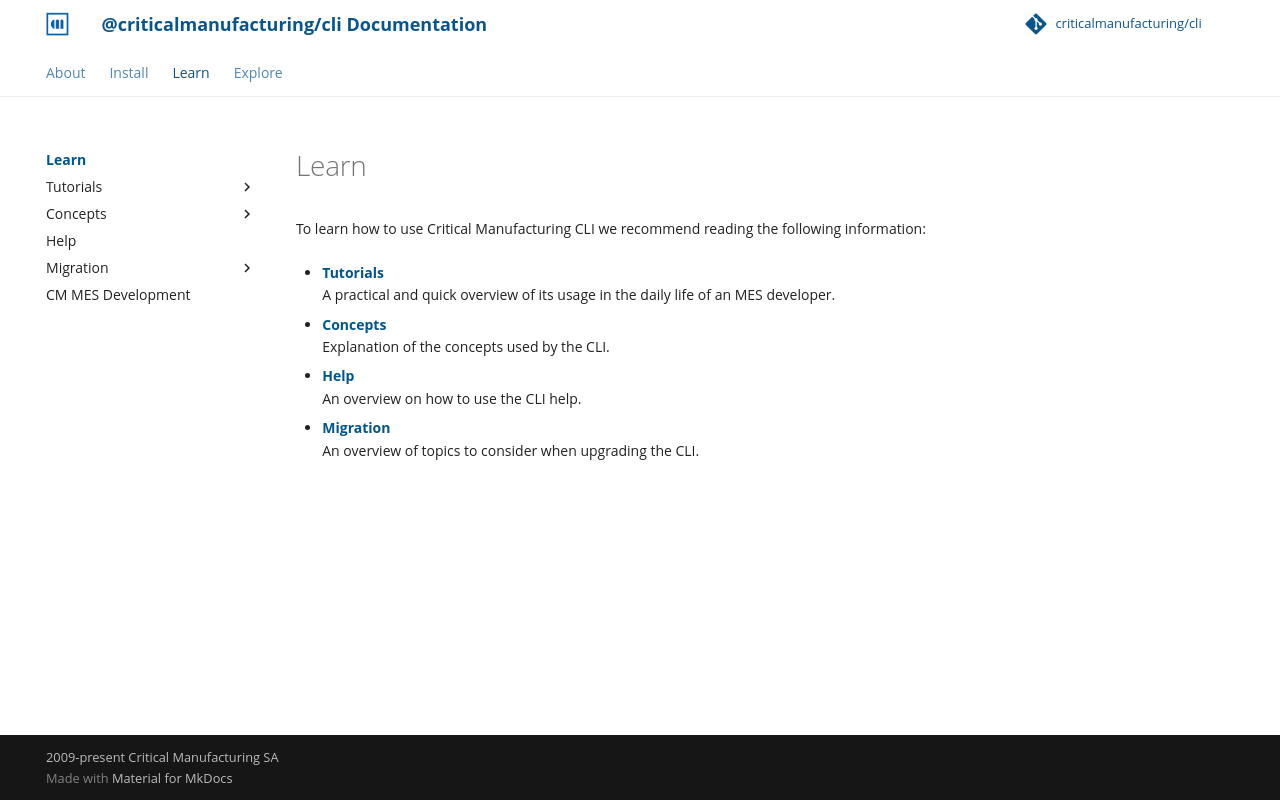

repository: criticalmanufacturing/cli · page: 02-learn/index.html · generator: mkdocs

# Learn

To learn how to use Critical Manufacturing CLI we recommend reading the following information:

* __[Tutorials](tutorials/index.md)__  
 A practical and quick overview of its usage in the daily life of an MES developer.

* __[Concepts](concepts/index.md)__  
  Explanation of the concepts used by the CLI.

* __[Help](help/index.md)__  
  An overview on how to use the CLI help.

* __[Migration](migration/index.md)__  
  An overview of topics to consider when upgrading the CLI.
